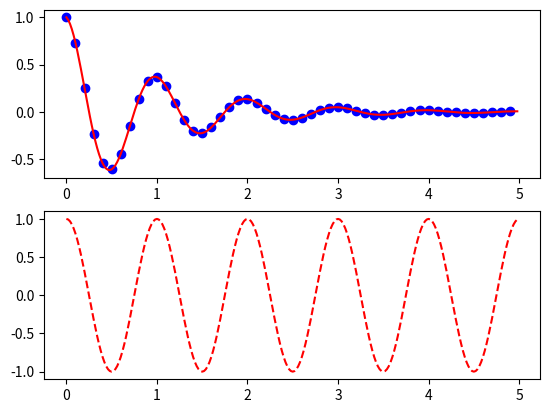

Reproduce this figure in Python.

import matplotlib.pyplot as plt
import numpy as np

# matplotlib.use('nbAgg')

def f(t):
    return np.exp(-t) * np.cos(2*np.pi*t)

t1 = np.arange(0.0, 5.0, 0.1)
t2 = np.arange(0.0, 5.0, 0.02)

plt.figure(1)
plt.subplot(211)
plt.plot(t1, f(t1), 'bo', t2, f(t2), 'r-')

plt.subplot(212)
plt.plot(t2, np.cos(2*np.pi*t2), 'r--')
plt.show()